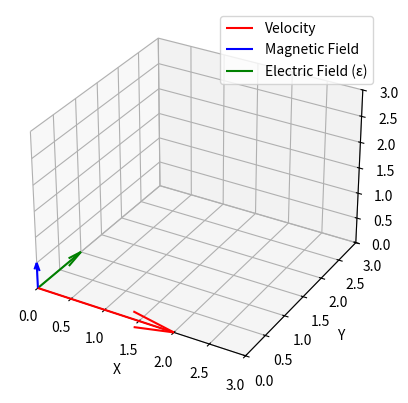

This chart was generated by the following Python code:
import numpy as np
import matplotlib.pyplot as plt
from mpl_toolkits.mplot3d import Axes3D

# Constants
B = 0.5  # Magnetic field strength (Tesla)
v = 2.0  # Velocity of charges (m/s)
l = 1.0  # Width of the conductor (m)

# Calculate Hall emf (ε)
epsilon = B * l * v

# Create a 3D plot
fig = plt.figure()
ax = fig.add_subplot(111, projection='3d')

# Create vectors for velocity, magnetic field, and electric field
origin = np.array([0, 0, 0])
velocity_vector = np.array([v, 0, 0])
magnetic_field_vector = np.array([0, 0, B])
electric_field_vector = np.array([0, epsilon / l, 0])

# Plot vectors
ax.quiver(*origin, *velocity_vector, color='r', label='Velocity')
ax.quiver(*origin, *magnetic_field_vector, color='b', label='Magnetic Field')
ax.quiver(*origin, *electric_field_vector, color='g', label='Electric Field (ε)')

# Set axis labels
ax.set_xlabel('X')
ax.set_ylabel('Y')
ax.set_zlabel('Z')

# Set plot limits
ax.set_xlim([0, max(v, B) + 1])
ax.set_ylim([0, max(v, B) + 1])
ax.set_zlim([0, max(v, B) + 1])

# Add legend
ax.legend()

# Show the plot
plt.show()

# Print the calculated Hall emf
print(f'Hall emf (ε) = {epsilon} V')
